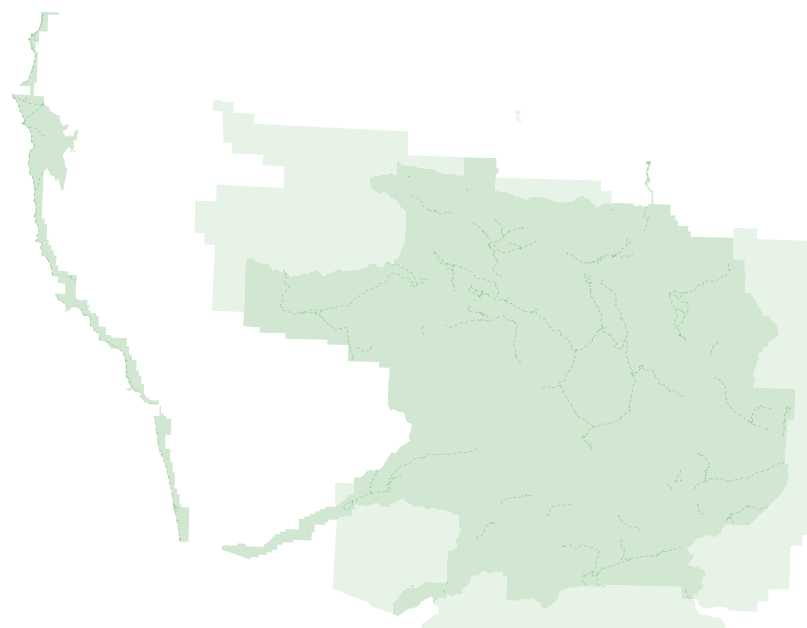
D3 v3 page, settled after 480 driven frames (8 s of simulated time); the page loaded 2 data file(s).



  var width = $(window).width(), 
      height = $(window).height();  

  var projection = d3.geo.stereographic()
    .scale(70000)
    .translate([width / 2, height / 2])
    .rotate([120, 0])
    .clipAngle(180 - 1e-4)
    .center([-3.8, 47.89])
    .clipExtent([[0, 0], [width, height]])
    .precision(.1);

  path = d3.geo.path()  
    .projection(projection);  

  svg = d3.select("#map").append("svg")   
    .attr("width", width)
    .attr("height", height);

  // d3.json("data/boundary.json", function(error, boundary) {
  //   svg.insert("path", ".boundary")
  //       .datum(topojson.feature(boundary, boundary.objects.boundary))
  //       .attr("class", "boundary")
  //       .attr("d", path);

   queue()   
    .defer(d3.json, "data/park.json")
    .defer(d3.json, "data/trails.json")
    .await(drawMap);   

  function drawMap(error,park,trails) {
    svg.selectAll(".park")   
      .data(topojson.feature(park, park.objects.boundary).features)  
      .enter().append("path") 
      .attr("class", function(d){
        console.log(d.properties);
        if (d.properties.protection_title == "National Park") {
          return "boundary national-park";
        } else {
          return "boundary national-forest";
        }
      }) 
      .attr("d", path);

    svg.selectAll(".trails")
      .data(topojson.feature(trails, trails.objects.trails).features)
      .enter().append("path")
      .attr("class", "trail")
      .attr("d", path);
  }

  

### data: data/park.json
{
 "type": "Topology",
 "objects": {
  "boundary": {
   "type": "GeometryCollection",
   "generator": "overpass-turbo",
   "copyright": "The data included in this document is fr…",
   "timestamp": "2015-02-07T22:30:02Z",
   "geometries": [
    "{... 4 keys}",
    "{... 4 keys}",
    "{... 4 keys}",
    "{... 4 keys}",
    "{... 4 keys}",
    "{... 4 keys}",
    "{... 4 keys}",
    "{... 4 keys}",
    "... 2 more items"
   ]
  }
 },
 "arcs": [
  [
   [
    352,
    8694
   ],
   [
    0,
    2
   ],
   [
    0,
    14
   ],
   [
    -1,
    111
   ],
   [
    -115,
    2
   ],
   [
    0,
    38
   ],
   [
    0,
    36
   ],
   [
    0,
    110
   ],
   "... 3,282 more items"
  ],
  [
   [
    5614,
    8662
   ],
   [
    7,
    -1
   ],
   [
    0,
    8
   ],
   [
    -4,
    7
   ],
   [
    -8,
    6
   ],
   [
    -6,
    6
   ],
   [
    -7,
    5
   ],
   [
    -5,
    2
   ],
   "... 235 more items"
  ],
  [
   [
    4808,
    1898
   ],
   [
    1,
    -2
   ],
   [
    -1,
    -4
   ],
   [
    1,
    -5
   ],
   [
    0,
    -5
   ],
   [
    1,
    -3
   ],
   [
    2,
    -4
   ],
   [
    1,
    -3
   ],
   "... 227 more items"
  ],
  [
   [
    7975,
    7138
   ],
   [
    -1,
    -301
   ],
   [
    131,
    0
   ],
   [
    1,
    -160
   ],
   [
    14,
    0
   ],
   [
    0,
    -64
   ],
   [
    0,
    -30
   ],
   [
    0,
    -61
   ],
   "... 2,750 more items"
  ],
  [
   [
    4357,
    1729
   ],
   [
    56,
    -25
   ],
   [
    8,
    -4
   ],
   [
    3,
    6
   ],
   [
    1,
    5
   ],
   [
    2,
    3
   ],
   [
    2,
    2
   ],
   [
    2,
    2
   ],
   "... 356 more items"
  ],
  [
   [
    3715,
    3031
   ],
   [
    23,
    1
   ],
   [
    1,
    37
   ],
   [
    57,
    0
   ],
   [
    0,
    19
   ],
   [
    30,
    0
   ],
   [
    57,
    0
   ],
   [
    0,
    92
   ],
   "... 1,175 more items"
  ],
  [
   [
    3705,
    3242
   ],
   [
    0,
    -30
   ],
   [
    -116,
    0
   ],
   [
    1,
    -37
   ],
   [
    -58,
    0
   ],
   [
    0,
    -37
   ],
   [
    -57,
    0
   ],
   [
    0,
    -37
   ],
   "... 88 more items"
  ],
  [
   [
    3890,
    3554
   ],
   [
    0,
    -158
   ],
   [
    -58,
    0
   ],
   [
    0,
    -36
   ],
   [
    -28,
    0
   ],
   [
    0,
    -38
   ],
   [
    -29,
    0
   ],
   [
    0,
    -30
   ],
   "... 5 more items"
  ],
  "... 12 more items"
 ],
 "transform": {
  "scale": [
   0.0001857,
   9.750259025902622e-05
  ],
  "translate": [
   -124.7,
   47.3
  ]
 }
}

### data: data/trails.json
{
 "type": "Topology",
 "objects": {
  "trails": {
   "type": "GeometryCollection",
   "generator": "overpass-turbo",
   "copyright": "The data included in this document is fr…",
   "timestamp": "2015-02-08T00:36:02Z",
   "geometries": [
    "{... 4 keys}",
    "{... 4 keys}",
    "{... 4 keys}",
    "{... 4 keys}",
    "{... 4 keys}",
    "{... 4 keys}",
    "{... 4 keys}",
    "{... 4 keys}",
    "... 285 more items"
   ]
  }
 },
 "arcs": [
  [
   [
    2007,
    2542
   ],
   [
    -1,
    0
   ],
   [
    -2,
    0
   ],
   [
    -1,
    -1
   ],
   [
    -1,
    -1
   ],
   [
    0,
    -2
   ],
   [
    -1,
    -1
   ],
   [
    -1,
    1
   ],
   "... 3 more items"
  ],
  [
   [
    6059,
    5344
   ],
   [
    1,
    0
   ],
   [
    1,
    0
   ],
   [
    1,
    0
   ],
   [
    1,
    0
   ],
   [
    1,
    0
   ],
   [
    1,
    0
   ],
   [
    1,
    0
   ],
   "... 51 more items"
  ],
  [
   [
    2270,
    1158
   ],
   [
    1,
    -5
   ],
   [
    2,
    -17
   ],
   [
    0,
    -7
   ],
   [
    0,
    -3
   ],
   [
    1,
    -4
   ],
   [
    3,
    -7
   ],
   [
    3,
    -16
   ],
   "... 7 more items"
  ],
  [
   [
    2294,
    991
   ],
   [
    0,
    -1
   ],
   [
    1,
    -17
   ],
   [
    2,
    -17
   ],
   [
    3,
    -19
   ],
   [
    2,
    -20
   ],
   [
    1,
    -24
   ],
   [
    2,
    -20
   ],
   "... 1 more items"
  ],
  [
   [
    2306,
    854
   ],
   [
    1,
    -4
   ],
   [
    1,
    -11
   ],
   [
    2,
    -13
   ],
   [
    0,
    -3
   ]
  ],
  [
   [
    2310,
    823
   ],
   [
    1,
    -11
   ],
   [
    1,
    -20
   ]
  ],
  [
   [
    6115,
    5332
   ],
   [
    1,
    -1
   ],
   [
    0,
    -1
   ],
   [
    1,
    0
   ],
   [
    1,
    -1
   ],
   [
    1,
    0
   ],
   [
    -6,
    -1
   ]
  ],
  [
   [
    5067,
    7346
   ],
   [
    0,
    1
   ],
   [
    -1,
    1
   ],
   [
    -1,
    1
   ],
   [
    0,
    1
   ],
   [
    -1,
    1
   ],
   [
    0,
    1
   ],
   [
    -1,
    1
   ],
   "... 53 more items"
  ],
  "... 386 more items"
 ],
 "transform": {
  "scale": [
   0.0001606,
   7.738271827182763e-05
  ],
  "translate": [
   -124.7,
   47.5
  ]
 }
}